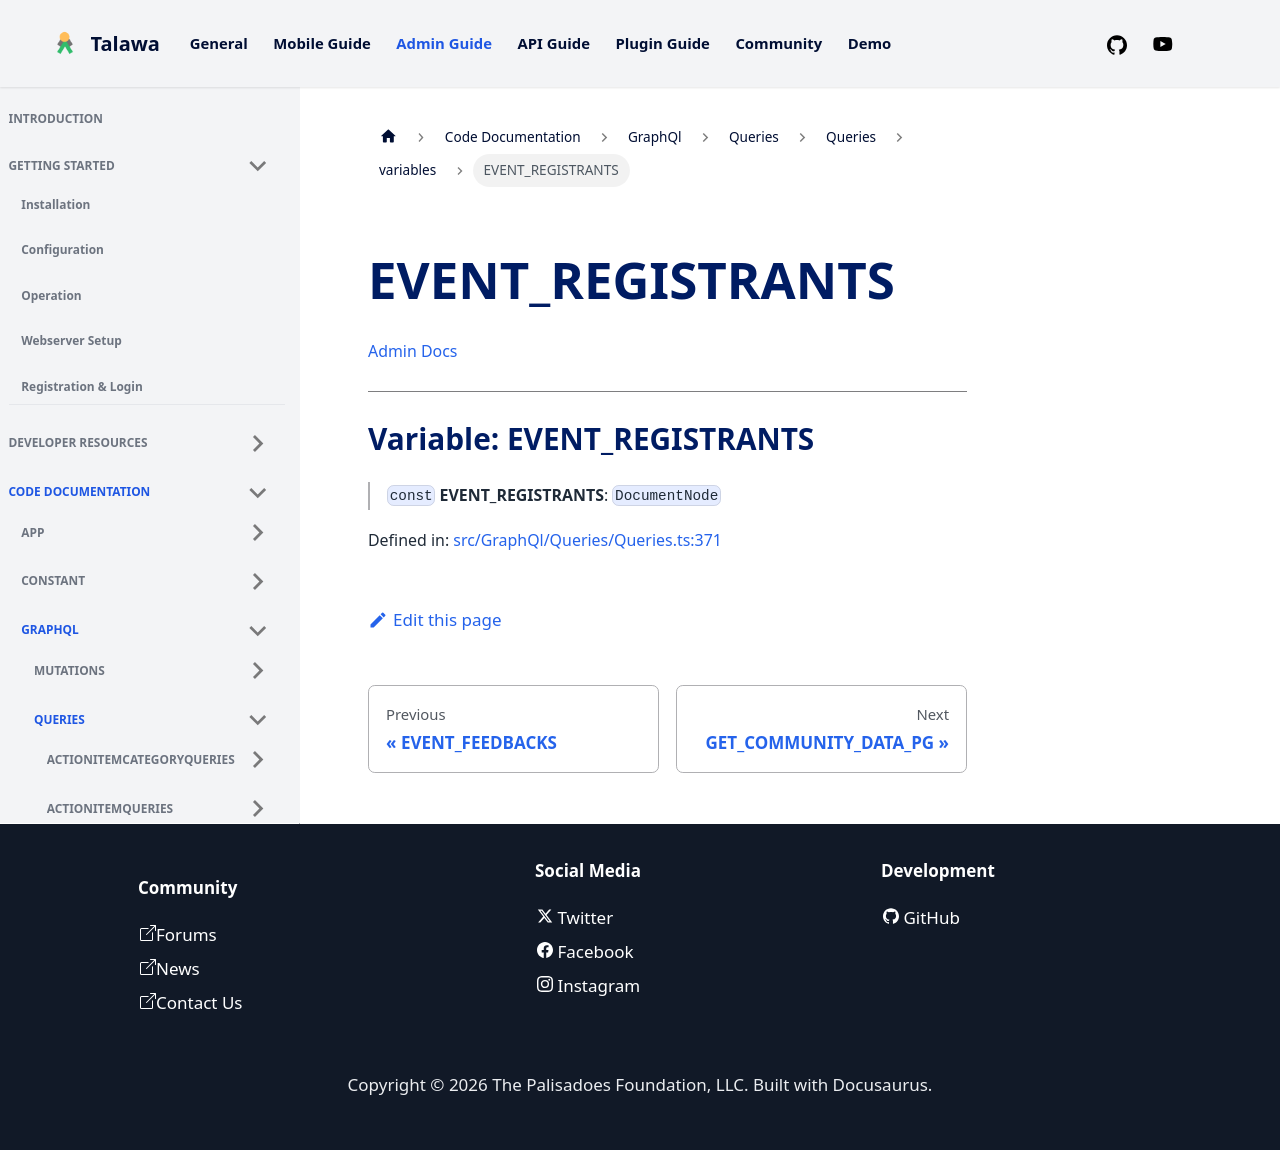

repository: PalisadoesFoundation/talawa-admin · page: docs/auto-docs/GraphQl/Queries/Queries/variables/EVENT_REGISTRANTS/index.html · generator: docusaurus

[Admin Docs](/)

***

# Variable: EVENT\_REGISTRANTS

> `const` **EVENT\_REGISTRANTS**: `DocumentNode`

Defined in: [src/GraphQl/Queries/Queries.ts:368](https://github.com/PalisadoesFoundation/talawa-admin/blob/main/src/GraphQl/Queries/Queries.ts#L368)
